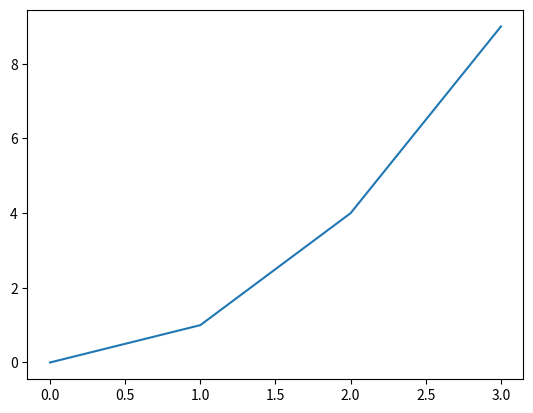

Here is the Python script that generated this plot:
import matplotlib.pyplot as plt

# Define the click event handler
def on_click(event):
    print("Hello")

# Create a figure and axes
fig, ax = plt.subplots()
ax.plot([0, 1, 2, 3], [0, 1, 4, 9])  # Example plot

# Connect the click event to the handler
fig.canvas.mpl_connect('button_press_event', on_click)

# Display the plot
plt.show()
